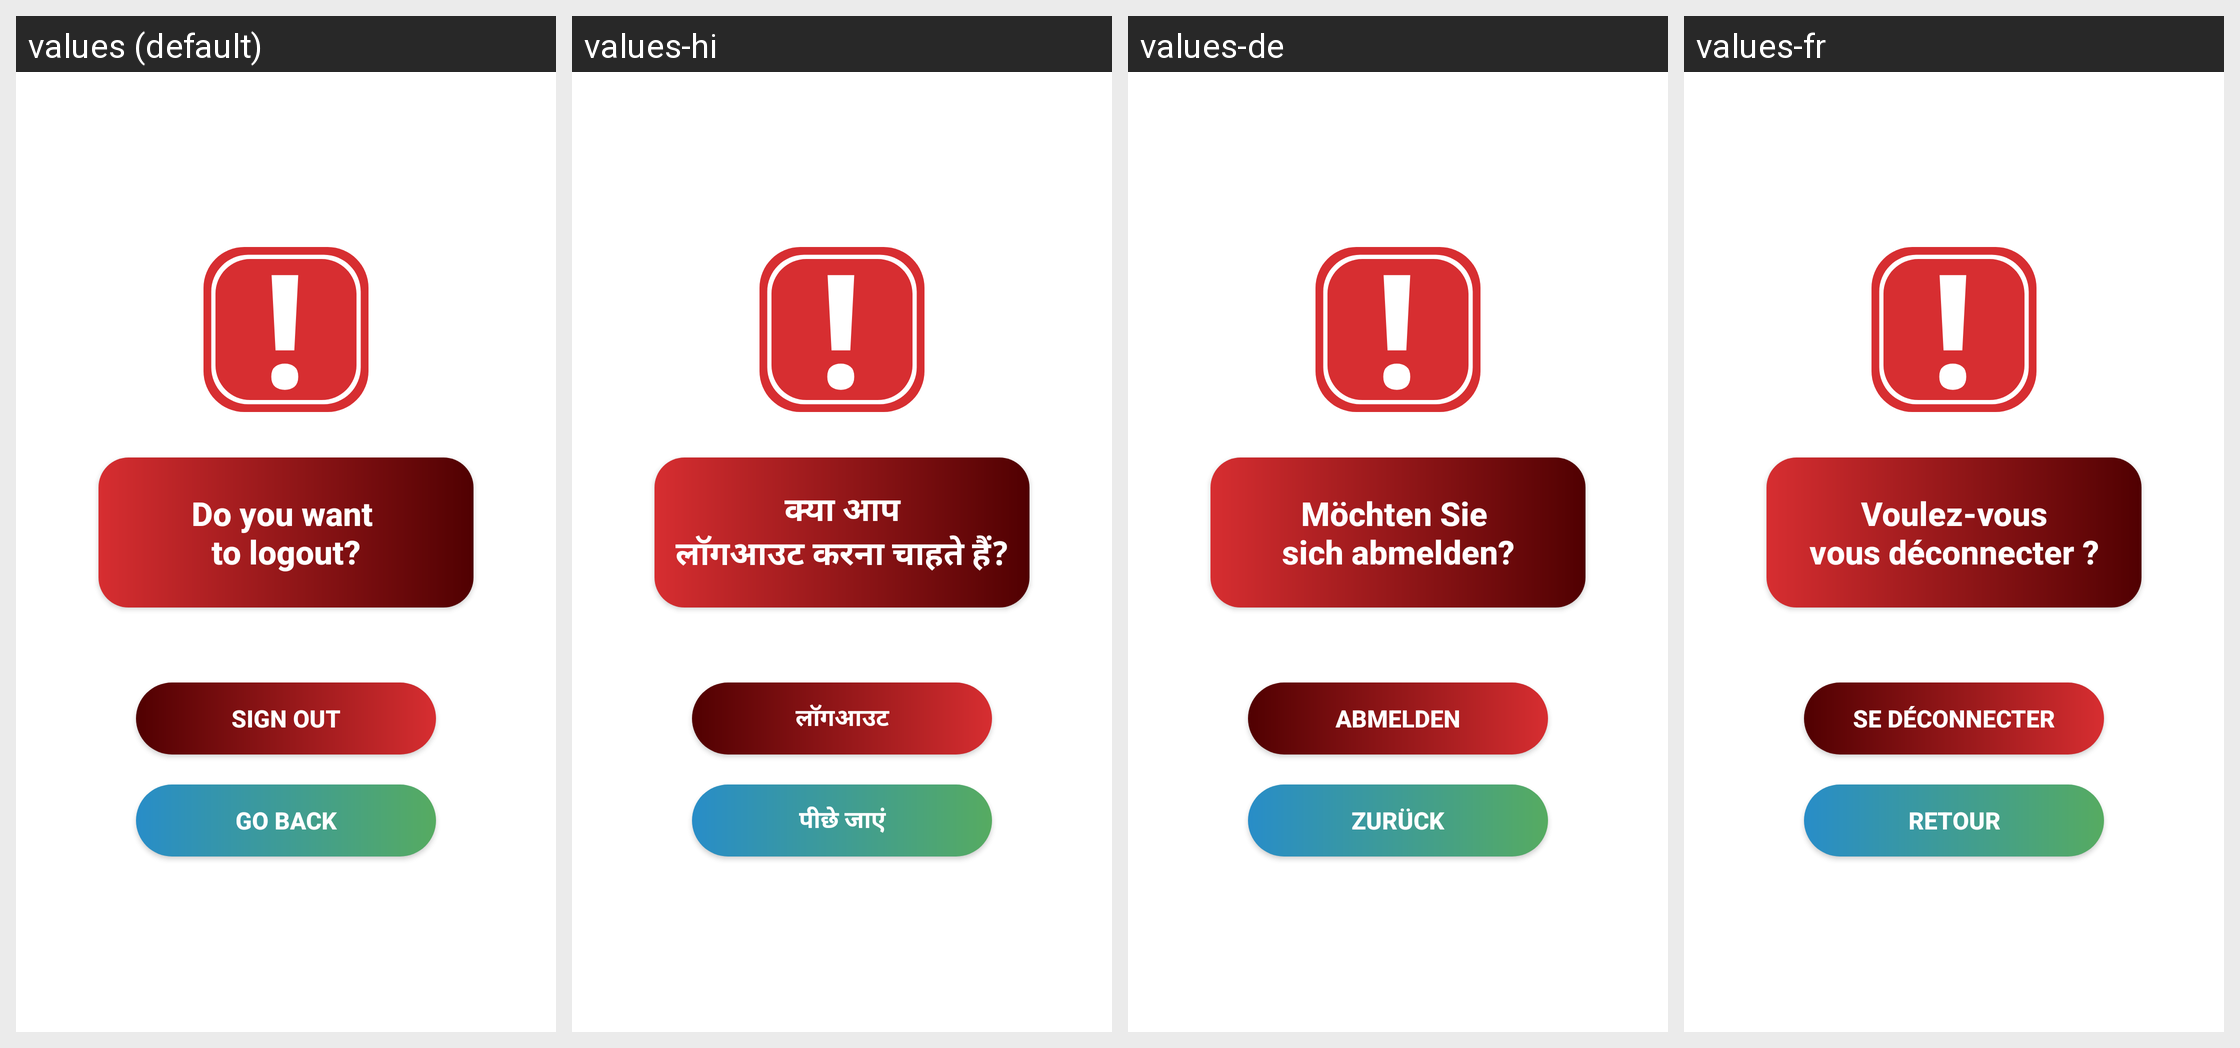

For this localized Android screen grid, give each drawn string resource with its value in every locale shown.
Android screen res/layout/dialog_warninglogout.xml rendered under 4 locales, left to right: values (default), values-hi, values-de, values-fr. Device: Nexus 5 (rendered at 1080×1920; each locale shown at half size, 540×960, under a caption strip naming it); theme Theme.GreenCarsonGAME.
Other locales in the repository, not shown: values-es, values-pt.
Strings drawn on this screen, with the default value and each locale's value (text and hints the layout hard-codes, and strings that could not be matched under every locale, appear in the picture but are not listed):

dialog_warningExit
  values: Do you want 
      to logout?
  values-hi: क्या आप
      लॉगआउट करना चाहते हैं?
  values-de: Möchten Sie 
      sich abmelden?
  values-fr: Voulez-vous
      vous déconnecter ?

dialog_logout
  values: Sign out
  values-hi: लॉगआउट
  values-de: Abmelden
  values-fr: Se déconnecter

go_back_button
  values: Go Back
  values-hi: पीछे जाएं
  values-de: Zurück
  values-fr: Retour
